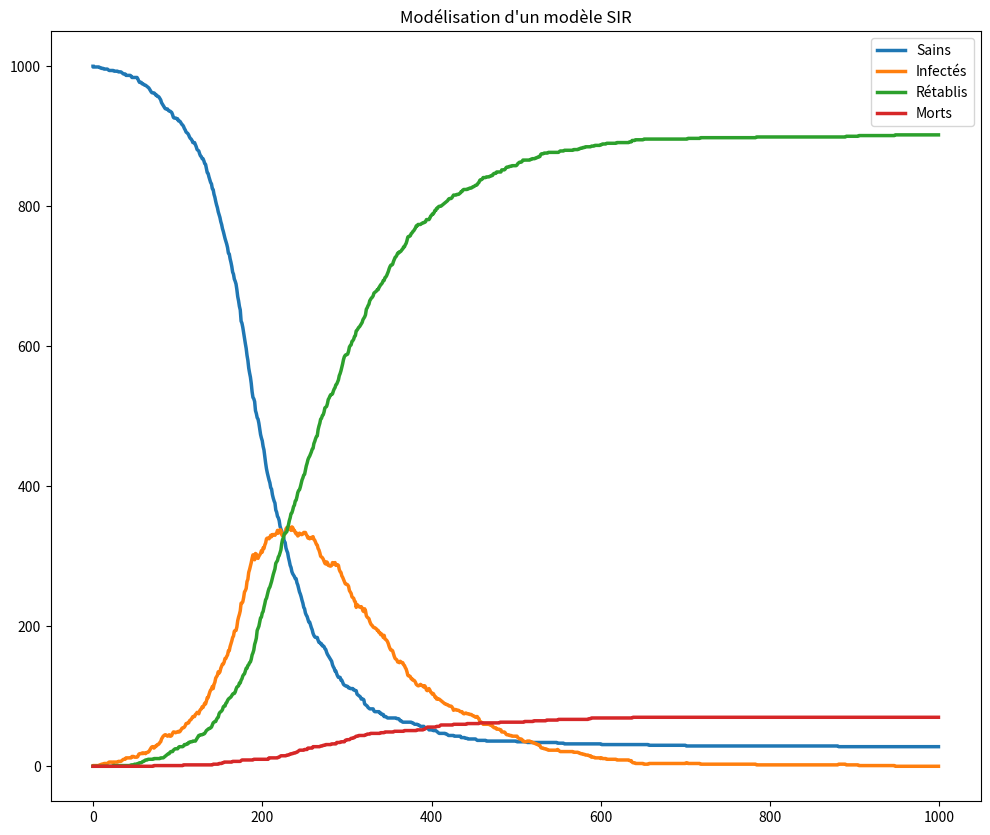

The script that saved this image:
import random
import matplotlib.pyplot as plt
import numpy as np

NB_ITER = 1000
TAILLE_MONDE = 100
NBAG =  1000
PROB_INF = 0.003
DIST_INF = 10
DEPLACEMENT = 8
PROB_REC = 0.012
PROB_MORT = 0.001

def effectifs(L):
    return (len(list(filter(lambda x:x['s']==0,L))),
    len(list(filter(lambda x:x['s']==1,L))),
    len(list(filter(lambda x:x['s']==2,L))),
    len(list(filter(lambda x:x['s']==3,L))))

def init(L):
    for i in range(NBAG):
        L.append({'id':i,'x':random.randint(0,TAILLE_MONDE),'y':random.randint(0,TAILLE_MONDE),'s':0})

def deplacement(L):
    for a in L:
        a['x'] += (DEPLACEMENT//2 - random.randrange(DEPLACEMENT))
        a['y'] += (DEPLACEMENT//2 - random.randrange(DEPLACEMENT))
        a['x'] %= TAILLE_MONDE
        a['y'] %= TAILLE_MONDE
    
def recuperation(L):
    for a in filter(lambda x:x['s']==1,L):
        if (random.random()<PROB_REC):
            a['s']=2
def mort(L):
    for a in filter(lambda x:x['s']==1,L):
        if(random.random()<PROB_MORT):
            a['s']=3

def infection(L):
    for a in filter(lambda x:x['s']==0,L):
        L2 = filter(lambda agent: agent['s']==1 and (abs(agent['x']-a['x']) + abs(agent['y']-a['y'])) < DIST_INF,L)
        #print(a,list(L2))
        for b in L2:
            if (random.random()<PROB_INF):
                LP[a['id']]['s'] = 1
                break

def resultat(L):
    print("Population de départ : ",NBAG,"\n")
    print("Après ",NB_ITER," itérations :\n")
    print("Nombre de sains : ",len(list(filter(lambda x:x['s']==0,L))),"\n");
    print("Nombre d'infectés : ",len(list(filter(lambda x:x['s']==1,L))),"\n");
    print("Nombre de rétablis : ",len(list(filter(lambda x:x['s']==2,L))),"\n")
    print("Nombre de morts : ",len(list(filter(lambda x:x['s']==3,L))),"\n");
    
L = []
T = np.array(0)
NB_S = np.array(NBAG)
NB_I = np.array(0)
NB_R = np.array(0)
NB_M = np.array(0)


init(L)
L[random.randrange(NBAG)]['s'] = 1
#Création du diagramme
plt.rcParams["figure.figsize"] = (12,10)
plt.title("Modélisation d'un modèle SIR")

for t in range(NB_ITER):
    deplacement(L)
    recuperation(L)
    LP = list(L)
    infection(L)
    L = list(LP)
    mort(L)
    L=list(LP)
    #print(t,effectifs(L))
    T = np.append(T,t)
    St = (len(list(filter(lambda x:x['s']==0,L))))
    NB_S = np.append(NB_S,St)
    It = (len(list(filter(lambda x:x['s']==1,L))))
    NB_I = np.append(NB_I,It)
    Rt = (len(list(filter(lambda x:x['s']==2,L))))
    NB_R = np.append(NB_R,Rt)
    Mt = (len(list(filter(lambda x:x['s']==3,L))))
    NB_M = np.append(NB_M,Mt)

plt.plot(T, NB_S,linewidth=2.5,label="Sains")
plt.plot(T,NB_I, linewidth=2.5,label="Infectés")
plt.plot(T,NB_R,linewidth=2.5,label="Rétablis")
plt.plot(T,NB_M,linewidth=2.5,label="Morts")
plt.legend()
plt.show()
resultat(L)